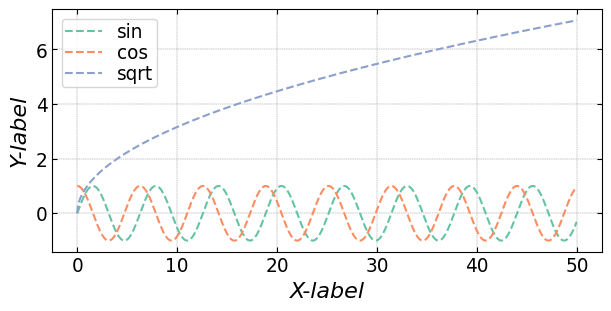
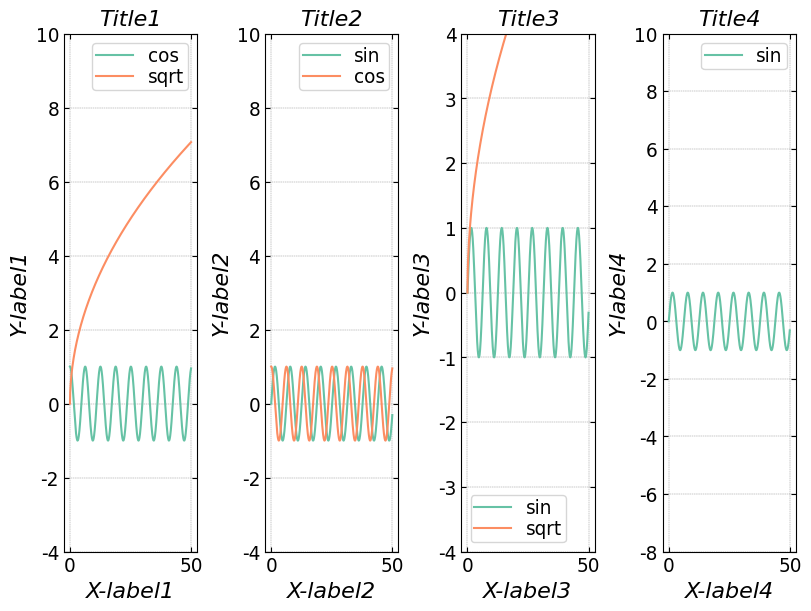
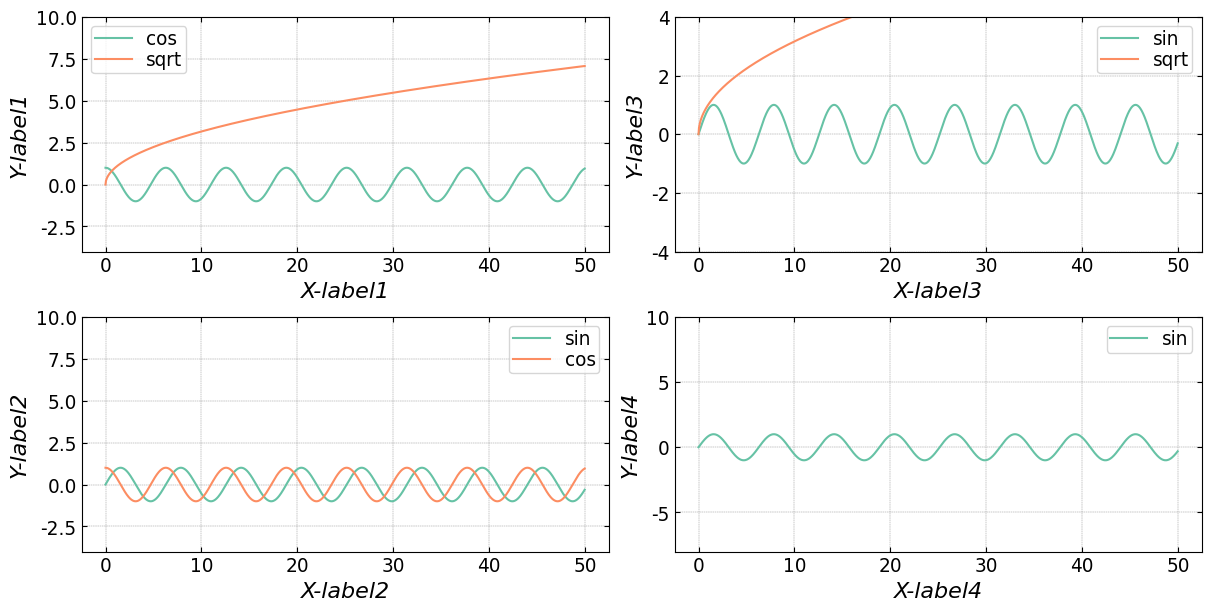
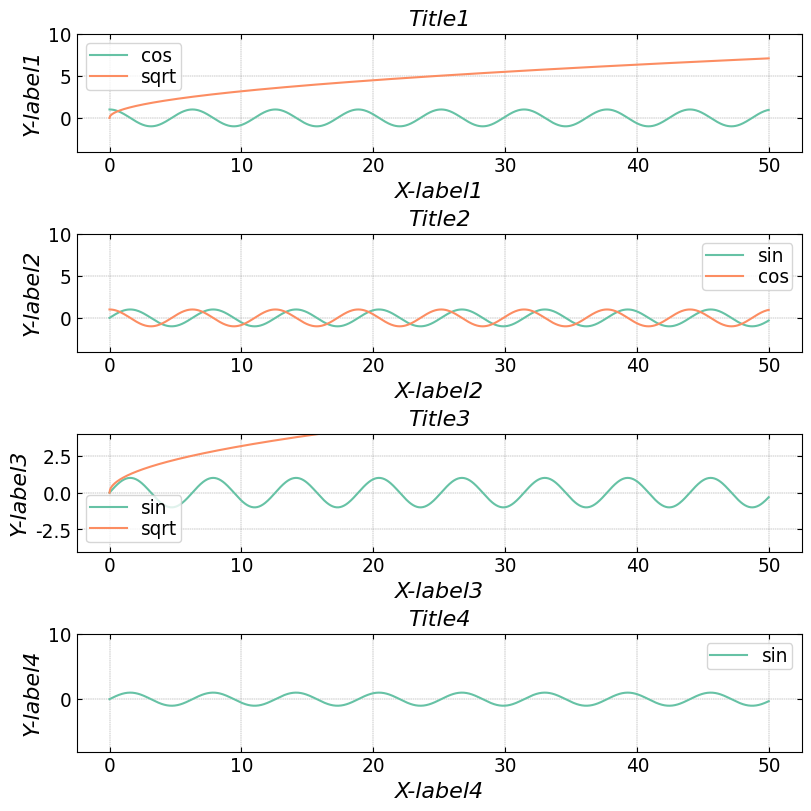

Write Python code to recreate these figures, in order.
# -*- coding:utf-8 -*-
# Author:              Qi Wang, Tongji Univ. <wangqi14@tongji.edu.cn>  
# Established at:      2023/3/8 9:42     
# Modified at:         2023/3/8 9:42                               
# Project:

import matplotlib
from matplotlib import cm
from matplotlib import pyplot as plt
import pandas as pd
import numpy as np


# plt.rcParams['font.sans-serif'] = 'Times New Roman'
plt.rcParams['font.sans-serif'] = 'Calibri'


class Line:
    """
        2D line definition
    """

    def __init__(self, x_array: 'np.ndarray|list', y_array: 'np.ndarray|list', x_name='', y_name=''):
        self.x = x_array
        self.y = y_array
        self.x_name = x_name
        self.y_name = y_name


class Curve:
    """
        3D curve definition
    """

    def __init__(self):
        pass


class Export2D:
    """
        2D plot library customization
    """

    def __init__(self, lines: 'list|Line'):
        self.line_array = lines
        if not hasattr(self.line_array, '__iter__'):  # if 1-dimensional
            self.line_array = [lines]

    def plot_single(self,
                    is_show: bool = True, fig_save_name: str = None, fig_save_format: tuple = ('svg', 'png'),
                    figsize: tuple = (6, 3), dpi: int = 300, fontsize: int = 16,
                    x_label: str = 'X-label', y_label: str = 'Y-label', title: str = None,
                    has_legend: bool = True, xlim: tuple = None, ylim: tuple = None,
                    line_property_grid: tuple = ('grey', '--', 0.3), line_property_plot: tuple = ('--', 1.5, None, 0),
                    color_map: cm.colors = cm.Set2, color_id: tuple = None,
                    fontsize_scaling_legend=1.2, fontsize_scaling_ticks=1.2, fig_layout='constrained', x_label_style='italic',
                    y_label_style='italic', title_style='italic', tick_direction='in', tick_axis='both', grid_axis='both',
                    grid_which='major', legend_loc='best', legend_ncol=1, legend_labelspacing=0.1, legend_borderpad=0.2):

        """
            plot in a single diagram
        :param color_map: cm.greys/ cm.Set2
        :param fontsize_scaling_ticks:
        :param fontsize_scaling_legend:
        :param fig_layout:
        :param legend_borderpad:
        :param legend_loc:
        :param legend_labelspacing:
        :param legend_ncol:
        :param grid_which:
        :param tick_axis:
        :param grid_axis:
        :param tick_direction:
        :param title_style:
        :param y_label_style:
        :param x_label_style:
        :param color_id: color number in matplotlib.cm
                         for example: (127, 191, 255) for 3 lines in 256 colors bar
                         色阶图的调用索引
        :param fontsize: basic fontsize
        :param has_legend: legend or not
        :param line_property_plot: one-dimensional(same), n-dimensional(different)
        :param fig_save_format:
        :param fig_save_name:
        :param line_property_grid:
        :param title:
        :param y_label: use $...$ for equations. e.g. r'$\alpha_i$ mm $\mathrm{abc}$'
        :param x_label:
        :param ylim:
        :param xlim:
        :param dpi:
        :param figsize:
        :param is_show:
        :return: None
        """

        # Colors: https://matplotlib.org/3.5.0/tutorials/colors/colormaps.html
        if not color_id:  # if color_id is not defined
            if type(color_map) == matplotlib.colors.ListedColormap:  # continuously, usually 256 colors
                color_id = np.arange(0, color_map.N, 1)
            else:  # separated, usually less than 10
                interval = int(color_map.N / (len(self.line_array) + 1))
                color_id = np.arange(interval, color_map.N - interval + 1, interval)

        # Line
        if type(line_property_plot[0]) is not tuple:  # Duplicate identical line_property_plot
            line_property_plot_temp = []
            [line_property_plot_temp.append(line_property_plot) for _ in range(len(self.line_array))]
            line_property_plot = tuple(line_property_plot_temp)
        fig, ax = plt.subplots(1, 1, figsize=figsize, dpi=dpi, layout=fig_layout)
        for i, line in enumerate(self.line_array):
            ax.plot(line.x, line.y, label=line.y_name, color=color_map(color_id[i]),
                    linestyle=line_property_plot[i][0], linewidth=line_property_plot[i][1],
                    marker=line_property_plot[i][2], markersize=line_property_plot[i][3])

        # Axis
        ax.set(xlim=xlim, ylim=ylim)

        # Label
        ax.set_xlabel(x_label, fontstyle=x_label_style, fontsize=fontsize)
        ax.set_ylabel(y_label, fontstyle=y_label_style, fontsize=fontsize)

        # Ticks
        ax.tick_params(axis=tick_axis, direction=tick_direction, top=True, right=True,
                       labelsize=fontsize / fontsize_scaling_ticks)

        # title
        ax.set_title(title, fontstyle=title_style, fontsize=fontsize)

        # Grid
        if line_property_grid:
            ax.grid(visible=True, which=grid_which, axis=grid_axis, c=line_property_grid[0],
                    ls=line_property_grid[1], lw=line_property_grid[2])

        # Legend
        if has_legend:
            ax.legend(loc=legend_loc, fontsize=fontsize / fontsize_scaling_legend,
                      ncol=legend_ncol, labelspacing=legend_labelspacing, borderpad=legend_borderpad)

        # Save Figure
        for fmt in fig_save_format:
            plt.savefig(f'{fig_save_name}.{fmt}', format=fmt)

        # Show figure in IDE
        if is_show:
            plt.show(block=True)

    def csv_single(self, path):
        data_list = []
        columns_list = []
        for line in self.line_array:
            data_list.append(line.x)
            data_list.append(line.y)
            columns_list.append(line.x_name)
            columns_list.append(line.y_name)
        data_array = np.transpose(np.array(data_list))
        df = pd.DataFrame(data=data_array, columns=columns_list)
        df.to_csv(path)

    def plot_multiple(self,
                      is_show: bool = True, fig_save_name: str = None, fig_save_format: tuple = ('svg', 'png'),
                      figsize: tuple = (6, 3), dpi: int = 300, fontsize: int = 16, fig_col_num=1,
                      x_label: tuple = ('X-label1', 'X-label2', 'X-label3', 'X-label4'),
                      y_label: tuple = ('Y-label1', 'Y-label2', 'Y-label3', 'Y-label4'),
                      title: tuple = ('Title1', 'Title2', 'Title3', 'Title4'),
                      has_legend: bool = True, xlim: tuple = None, ylim: tuple = None,
                      line_property_grid: tuple = ('grey', '--', 0.3),
                      line_property_plot: tuple = ('-', 1.5, None, 0),
                      color_map: cm.colors = cm.Set2, color_id: tuple = None,
                      fontsize_scaling_legend=1.2, fontsize_scaling_ticks=1.2, fig_layout='constrained', x_label_style='italic',
                      y_label_style='italic', title_style='italic', tick_direction='in', tick_axis='both', grid_axis='both',
                      grid_which='major', legend_loc='best', legend_ncol=1, legend_labelspacing=0.1, legend_borderpad=0.2):

        """
            plot in subplots
            Note that the parameters for every subplot should be identical!
        :param fig_col_num: column number of subplots
        :param color_map: cm.greys/ cm.Set2
        :param fontsize_scaling_ticks:
        :param fontsize_scaling_legend:
        :param fig_layout:
        :param legend_borderpad:
        :param legend_loc:
        :param legend_labelspacing:
        :param legend_ncol:
        :param grid_which:
        :param tick_axis:
        :param grid_axis:
        :param tick_direction:
        :param title_style:
        :param y_label_style:
        :param x_label_style:
        :param color_id: color number in matplotlib.cm
                         for example: (127, 191, 255) for 3 lines in 256 colors bar
                         色阶图的调用索引
        :param fontsize: basic fontsize
        :param has_legend: legend or not
        :param line_property_plot: one-dimensional(same), n-dimensional(different)
        :param fig_save_format:
        :param fig_save_name:
        :param line_property_grid:
        :param title:
        :param y_label: use $...$ for equations. e.g. r'$\alpha_i$ mm $\mathrm{abc}$'
        :param x_label:
        :param ylim:
        :param xlim:
        :param dpi:
        :param figsize:
        :param is_show:
        :return: None
        """

        # Colors: https://matplotlib.org/3.5.0/tutorials/colors/colormaps.html
        if not color_id:  # if color_id is not defined
            if type(color_map) == matplotlib.colors.ListedColormap:  # continuously, usually 256 colors
                color_id = np.arange(0, color_map.N, 1)
            else:  # separated, usually less than 10
                interval = int(color_map.N / (len(self.line_array) + 1))
                color_id = np.arange(interval, color_map.N - interval + 1, interval)

        # Line properties
        if type(line_property_plot[0]) is not tuple:  # Duplicate identical line_property_plot
            line_property_plot_temp = []
            [line_property_plot_temp.append(line_property_plot) for _ in range(len(self.line_array))]
            line_property_plot = tuple(line_property_plot_temp)
        fig_row_num = int(len(self.line_array) / fig_col_num)
        fig, axes = plt.subplots(fig_row_num, fig_col_num,
                                 figsize=(figsize[0] * fig_col_num, figsize[1] * fig_row_num),
                                 dpi=dpi, layout=fig_layout)

        if fig_col_num == 1 or fig_row_num == 1:
            for fig_num_i, single_line_array in enumerate(self.line_array):
                # Line
                for i, line in enumerate(single_line_array):
                    axes[fig_num_i].plot(line.x, line.y, label=line.y_name, color=color_map(color_id[i]),
                                         linestyle=line_property_plot[i][0], linewidth=line_property_plot[i][1],
                                         marker=line_property_plot[i][2], markersize=line_property_plot[i][3])
                # Axis
                if xlim:
                    axes[fig_num_i].set(xlim=xlim[fig_num_i])
                if ylim:
                    axes[fig_num_i].set(ylim=ylim[fig_num_i])
                # Label
                axes[fig_num_i].set_xlabel(x_label[fig_num_i], fontstyle=x_label_style, fontsize=fontsize)
                axes[fig_num_i].set_ylabel(y_label[fig_num_i], fontstyle=y_label_style, fontsize=fontsize)
                # Ticks
                axes[fig_num_i].tick_params(axis=tick_axis, direction=tick_direction, top=True, right=True,
                                            labelsize=fontsize / fontsize_scaling_ticks)
                # title
                axes[fig_num_i].set_title(title[fig_num_i], fontstyle=title_style, fontsize=fontsize)
                # Grid
                if line_property_grid:
                    axes[fig_num_i].grid(visible=True, which=grid_which, axis=grid_axis, c=line_property_grid[0],
                                         ls=line_property_grid[1], lw=line_property_grid[2])
                # Legend
                if has_legend:
                    axes[fig_num_i].legend(loc=legend_loc, fontsize=fontsize / fontsize_scaling_legend,
                                           ncol=legend_ncol, labelspacing=legend_labelspacing, borderpad=legend_borderpad)
        else:
            for col in range(fig_col_num):
                for row in range(fig_row_num):
                    fig_num_i = col * fig_row_num + row
                    # Line
                    for i, line in enumerate(self.line_array[fig_num_i]):
                        axes[row, col].plot(line.x, line.y, label=line.y_name, color=color_map(color_id[i]),
                                            linestyle=line_property_plot[i][0], linewidth=line_property_plot[i][1],
                                            marker=line_property_plot[i][2], markersize=line_property_plot[i][3])
                    # Axis
                    if xlim:
                        axes[row, col].set(xlim=xlim[fig_num_i])
                    if ylim:
                        axes[row, col].set(ylim=ylim[fig_num_i])
                    # Label
                    axes[row, col].set_xlabel(x_label[fig_num_i], fontstyle=x_label_style, fontsize=fontsize)
                    axes[row, col].set_ylabel(y_label[fig_num_i], fontstyle=y_label_style, fontsize=fontsize)
                    # Ticks
                    axes[row, col].tick_params(axis=tick_axis, direction=tick_direction, top=True, right=True,
                                               labelsize=fontsize / fontsize_scaling_ticks)
                    # Grid
                    if line_property_grid:
                        axes[row, col].grid(visible=True, which=grid_which, axis=grid_axis, c=line_property_grid[0],
                                            ls=line_property_grid[1], lw=line_property_grid[2])
                    # Legend
                    if has_legend:
                        axes[row, col].legend(loc=legend_loc, fontsize=fontsize / fontsize_scaling_legend,
                                              ncol=legend_ncol, labelspacing=legend_labelspacing, borderpad=legend_borderpad)
        # Save Figure
        for fmt in fig_save_format:
            plt.savefig(f'{fig_save_name}.{fmt}', format=fmt)

        # Show figure in IDE
        if is_show:
            plt.show(block=True)

    def csv_multiple(self, path):
        data_list = []
        columns_list = []
        for line_array_single in self.line_array:
            for line in line_array_single:
                data_list.append(line.x)
                data_list.append(line.y)
                columns_list.append(line.x_name)
                columns_list.append(line.y_name)
        data_array = np.transpose(np.array(data_list))
        df = pd.DataFrame(data=data_array, columns=columns_list)
        df.to_csv(path)


class Export3D:
    """
        3D plot library customization
    """

    def __init__(self):
        pass


if __name__ == '__main__':
    # TEST
    x = np.arange(0, 50, 0.05)
    y1 = np.sin(x)
    y2 = np.cos(x)
    y3 = np.sqrt(x)
    L1 = Line(x, y1, 'time', 'sin')
    L2 = Line(x, y2, 'time', 'cos')
    L3 = Line(x, y3, 'time', 'sqrt')

    L = [L1, L2, L3]
    sine_export = Export2D(L)
    sine_export.plot_single(is_show=True)
    sine_export.csv_single('test.csv')

    L_mul = [[L2, L3], [L1, L2], [L1, L3], [L1]]
    sine_export_mul = Export2D(L_mul)
    sine_export_mul.plot_multiple(is_show=True, figsize=(2, 6), fig_col_num=4, ylim=((-4, 10), (-4, 10), (-4, 4), (-8, 10)))
    sine_export_mul.plot_multiple(is_show=True, figsize=(6, 3), fig_col_num=2, ylim=((-4, 10), (-4, 10), (-4, 4), (-8, 10)))
    sine_export_mul.plot_multiple(is_show=True, figsize=(8, 2), fig_col_num=1, ylim=((-4, 10), (-4, 10), (-4, 4), (-8, 10)))
    sine_export_mul.csv_multiple('test_multiple.csv')
